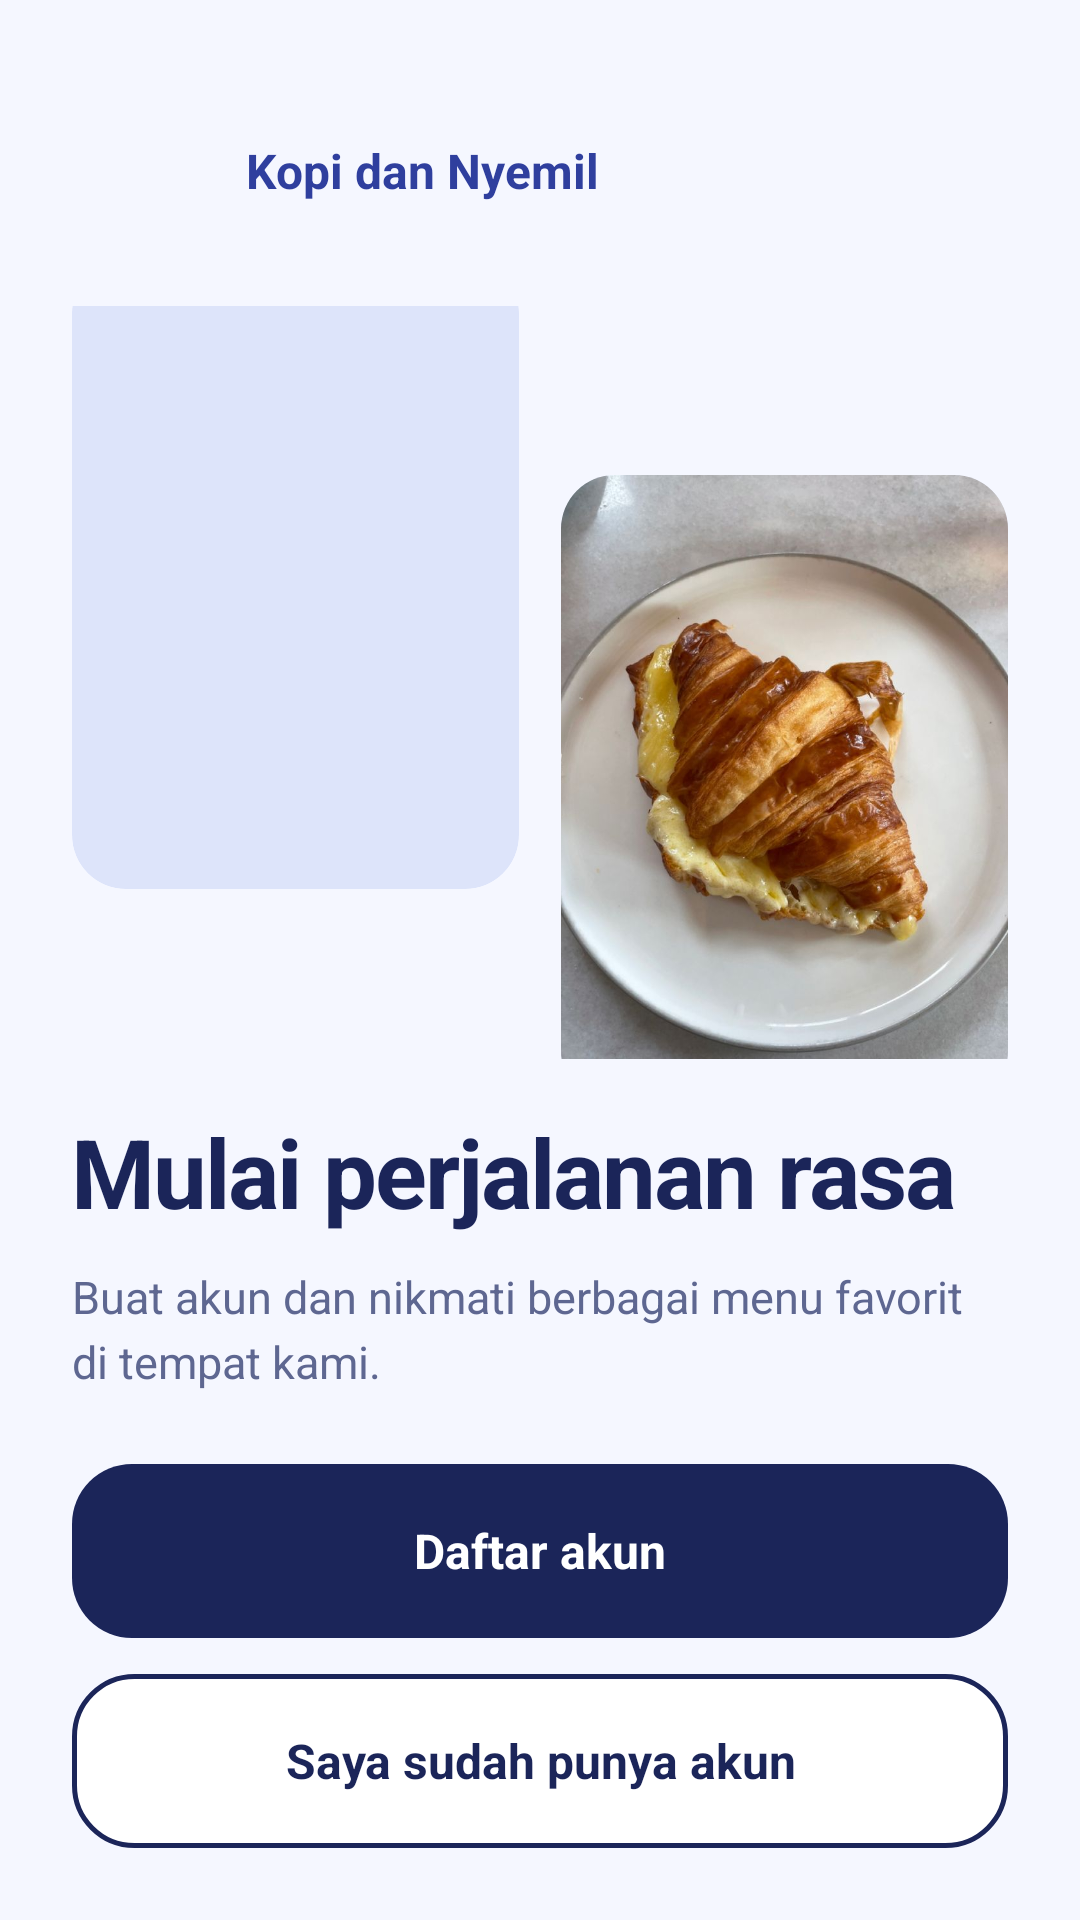

Layout XML and referenced resources for this Android screen:
<!-- AndroidManifest.xml: application theme Theme.UtsFikri -->
<!-- res/layout/activity_signup.xml -->
<?xml version="1.0" encoding="utf-8"?>
<LinearLayout xmlns:android="http://schemas.android.com/apk/res/android"
    android:layout_width="match_parent"
    android:layout_height="match_parent"
    android:background="@color/canvas"
    android:fitsSystemWindows="true"
    android:orientation="vertical"
    android:padding="24dp">

    <LinearLayout
        android:layout_width="wrap_content"
        android:layout_height="wrap_content"
        android:layout_marginTop="8dp"
        android:gravity="center_vertical"
        android:orientation="horizontal">

        <ImageView
            android:id="@+id/imgLogo"
            android:layout_width="50dp"
            android:layout_height="50dp"
            android:contentDescription="Logo"
            android:scaleType="centerInside"
            android:src="@drawable/logo2f" />

        <TextView
            android:layout_width="wrap_content"
            android:layout_height="wrap_content"
            android:layout_marginStart="8dp"
            android:text="Kopi dan Nyemil"
            android:textColor="@color/primary_700"
            android:textSize="16sp"
            android:textStyle="bold" />
    </LinearLayout>

    <LinearLayout
        android:layout_width="match_parent"
        android:layout_height="0dp"
        android:layout_marginTop="20dp"
        android:layout_weight="1"
        android:gravity="center"
        android:orientation="horizontal">

        <ImageView
            android:id="@+id/imgSignup1"
            style="@style/Kopi.Image"
            android:layout_width="0dp"
            android:layout_height="210dp"
            android:layout_marginEnd="7dp"
            android:layout_marginBottom="36dp"
            android:layout_weight="1"
            android:contentDescription="Foto menu 1"
            android:scaleType="centerCrop"
            android:src="@drawable/americano" />

        <ImageView
            android:id="@+id/imgSignup2"
            style="@style/Kopi.Image"
            android:layout_width="0dp"
            android:layout_height="210dp"
            android:layout_marginStart="7dp"
            android:layout_marginTop="36dp"
            android:layout_weight="1"
            android:contentDescription="Foto menu 2"
            android:scaleType="centerCrop"
            android:src="@drawable/croissant" />
    </LinearLayout>

    <TextView
        style="@style/Kopi.Title"
        android:layout_width="match_parent"
        android:layout_height="wrap_content"
        android:layout_marginTop="16dp"
        android:text="Mulai perjalanan rasa" />

    <TextView
        style="@style/Kopi.Subtitle"
        android:layout_width="match_parent"
        android:layout_height="wrap_content"
        android:layout_marginTop="10dp"
        android:text="Buat akun dan nikmati berbagai menu favorit di tempat kami." />

    <Button
        android:id="@+id/btnRegister"
        style="@style/Kopi.Button.Primary"
        android:layout_width="match_parent"
        android:layout_height="wrap_content"
        android:layout_marginTop="24dp"
        android:text="Daftar akun" />

    <Button
        android:id="@+id/btnLogin"
        style="@style/Kopi.Button.Secondary"
        android:layout_width="match_parent"
        android:layout_height="wrap_content"
        android:layout_marginTop="12dp"
        android:text="Saya sudah punya akun" />
</LinearLayout>
<!-- resources referenced by this layout -->
<resources>
  <color name="canvas">#F5F7FF</color>
  <color name="primary_700">#2F3F9E</color>
  <style name="Kopi.Button.Primary" parent="">
          <item name="android:background">@drawable/bg_primary_button</item>
          <item name="android:backgroundTint">@null</item>
          <item name="android:stateListAnimator">@null</item>
          <item name="android:minHeight">58dp</item>
          <item name="android:paddingHorizontal">24dp</item>
          <item name="android:textAllCaps">false</item>
          <item name="android:textColor">@color/white</item>
          <item name="android:textSize">16sp</item>
          <item name="android:textStyle">bold</item>
      </style>
  <style name="Kopi.Button.Secondary" parent="">
          <item name="android:background">@drawable/bg_secondary_button</item>
          <item name="android:backgroundTint">@null</item>
          <item name="android:stateListAnimator">@null</item>
          <item name="android:minHeight">58dp</item>
          <item name="android:paddingHorizontal">24dp</item>
          <item name="android:textAllCaps">false</item>
          <item name="android:textColor">@color/primary_900</item>
          <item name="android:textSize">16sp</item>
          <item name="android:textStyle">bold</item>
      </style>
  <style name="Kopi.Image" parent="">
          <item name="android:background">@drawable/bg_image</item>
          <item name="android:clipToOutline">true</item>
          <item name="android:scaleType">centerCrop</item>
      </style>
  <style name="Kopi.Subtitle" parent="">
          <item name="android:textColor">@color/muted</item>
          <item name="android:textSize">15sp</item>
          <item name="android:lineSpacingExtra">4dp</item>
      </style>
  <style name="Kopi.Title" parent="">
          <item name="android:textColor">@color/primary_900</item>
          <item name="android:textSize">32sp</item>
          <item name="android:textStyle">bold</item>
          <item name="android:letterSpacing">-0.02</item>
      </style>
  <!-- drawable bg_primary_button (drawable) -->
  <?xml version="1.0" encoding="utf-8"?>
  <ripple xmlns:android="http://schemas.android.com/apk/res/android"
      android:color="#33FFFFFF">
      <item>
          <shape android:shape="rectangle">
              <solid android:color="@color/primary_900" />
              <corners android:radius="20dp" />
          </shape>
      </item>
  </ripple>
  <color name="white">#FFFFFF</color>
  <!-- drawable bg_secondary_button (drawable) -->
  <?xml version="1.0" encoding="utf-8"?>
  <ripple xmlns:android="http://schemas.android.com/apk/res/android"
      android:color="#1A12343B">
      <item>
          <shape android:shape="rectangle">
              <solid android:color="@color/white" />
              <stroke android:width="1.5dp" android:color="@color/primary_900" />
              <corners android:radius="20dp" />
          </shape>
      </item>
  </ripple>
  <color name="primary_900">#1B2559</color>
  <!-- drawable bg_image (drawable) -->
  <?xml version="1.0" encoding="utf-8"?>
  <shape xmlns:android="http://schemas.android.com/apk/res/android"
      android:shape="rectangle">
      <solid android:color="@color/canvas_dark" />
      <corners android:radius="18dp" />
  </shape>
  <color name="muted">#5E6791</color>
  <color name="accent">#FF7F6B</color>
  <color name="primary_500">#4C63E0</color>
  <color name="canvas_dark">#DDE4FA</color>
</resources>
